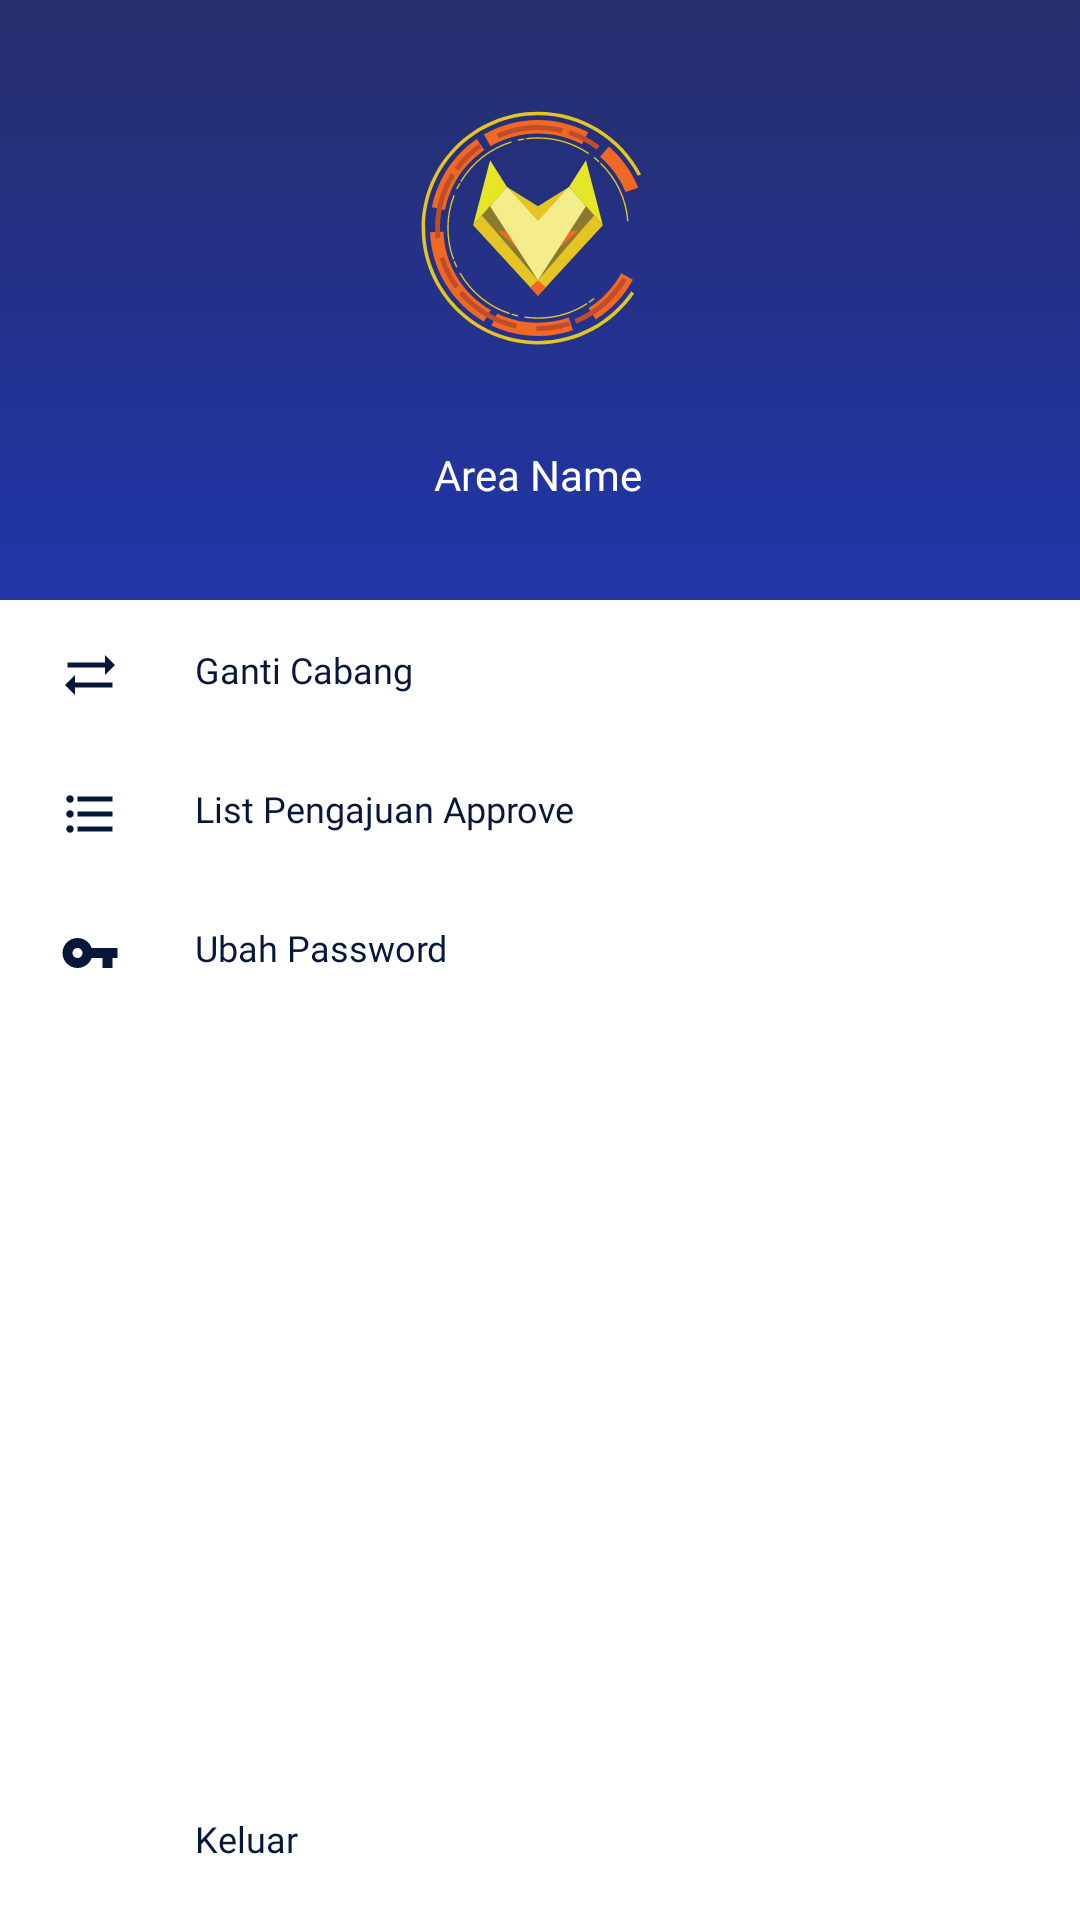

Reconstruct the res/layout file that produces this screen, plus the resources it refers to.
<!-- AndroidManifest.xml: application theme AppTheme -->
<!-- res/layout/nav_drawer.xml -->
<?xml version="1.0" encoding="utf-8"?>
<LinearLayout
    xmlns:android="http://schemas.android.com/apk/res/android"
    xmlns:app="http://schemas.android.com/apk/res-auto"
    xmlns:tools="http://schemas.android.com/tools"
    android:layout_width="match_parent"
    android:layout_height="match_parent"
    android:orientation="vertical"
   >

    <androidx.constraintlayout.widget.ConstraintLayout
        android:layout_width="match_parent"
        android:layout_height="200dp"
        android:background="@drawable/main_bg">

        <ImageView
            android:id="@+id/xfocusLogo"
            android:layout_width="80dp"
            android:layout_height="80dp"
            android:layout_gravity="center"
            android:layout_marginTop="36dp"
            android:src="@drawable/xfocus"
            app:layout_constraintEnd_toEndOf="parent"
            app:layout_constraintHorizontal_bias="0.498"
            app:layout_constraintStart_toStartOf="parent"
            app:layout_constraintTop_toTopOf="parent" />


        <TextView
            android:id="@+id/area_navBar"
            android:layout_width="wrap_content"
            android:layout_height="wrap_content"
            android:fontFamily="@font/poppinsbold"
            android:text="Area Name"
            android:textColor="#ffff"
            android:textSize="14sp"
            app:layout_constraintBottom_toBottomOf="parent"
            app:layout_constraintEnd_toEndOf="parent"
            app:layout_constraintHorizontal_bias="0.498"
            app:layout_constraintStart_toStartOf="parent"
            app:layout_constraintTop_toBottomOf="@+id/xfocusLogo" />
    </androidx.constraintlayout.widget.ConstraintLayout>

<LinearLayout
    android:layout_width="match_parent"
    android:layout_height="match_parent"
    android:orientation="vertical">
<LinearLayout
    android:layout_width="match_parent"
    android:layout_height="wrap_content"
    android:orientation="horizontal"
    android:padding="10dp">
    <ImageView
        android:layout_marginTop="5dp"
        android:layout_marginStart="10dp"
        android:layout_width="60px"
        android:layout_height="60px"
        android:src="@drawable/ic_sync"/>
    <TextView
        android:layout_width="wrap_content"
        android:layout_height="wrap_content"
        android:text="Ganti Cabang"
        android:textSize="12sp"
        android:textColor="@color/colorPrimaryDark"
        android:padding="5dp"
        android:fontFamily="@font/poppinsmedium"
        android:layout_marginLeft="20dp"
        />
</LinearLayout>

    <LinearLayout
        android:layout_width="match_parent"
        android:layout_height="wrap_content"
        android:orientation="horizontal"
        android:padding="10dp">
        <ImageView
            android:layout_marginTop="5dp"
            android:layout_marginStart="10dp"
            android:layout_width="60px"
            android:layout_height="60px"
            android:src="@drawable/ic_list"/>
        <TextView
            android:layout_width="wrap_content"
            android:layout_height="wrap_content"
            android:text="List Pengajuan Approve"
            android:textSize="12sp"
            android:padding="5dp"
            android:textColor="@color/colorPrimaryDark"
            android:fontFamily="@font/poppinsmedium"
            android:layout_marginLeft="20dp"
            />
    </LinearLayout>
    <LinearLayout
        android:layout_width="match_parent"
        android:layout_height="wrap_content"
        android:orientation="horizontal"
        android:padding="10dp">
        <ImageView
            android:layout_marginTop="5dp"
            android:layout_marginStart="10dp"
            android:layout_width="60px"
            android:layout_height="60px"
            android:src="@drawable/ic_key"/>
        <TextView
            android:layout_width="wrap_content"
            android:layout_height="wrap_content"
            android:text="Ubah Password"
            android:textSize="12sp"
            android:padding="5dp"
            android:textColor="@color/colorPrimaryDark"
            android:fontFamily="@font/poppinsmedium"
            android:layout_marginLeft="20dp"
            />
    </LinearLayout>
    <LinearLayout
        android:layout_width="match_parent"
        android:layout_height="match_parent"
        android:orientation="horizontal"
        android:padding="10dp">
        <ImageView
            android:layout_marginStart="10dp"
            android:layout_width="60px"
            android:layout_height="60px"
            android:layout_marginBottom="10dp"
            android:layout_gravity="bottom"
            android:src="@drawable/ic_exit"/>
        <TextView
            android:layout_width="wrap_content"
            android:layout_height="wrap_content"
            android:text="Keluar"
            android:textSize="12sp"
            android:padding="5dp"
            android:layout_marginBottom="2dp"
            android:layout_gravity="bottom"
            android:textColor="@color/colorPrimaryDark"
            android:fontFamily="@font/poppinsmedium"
            android:layout_marginLeft="20dp"
            />
    </LinearLayout>
</LinearLayout>
</LinearLayout>
<!-- resources referenced by this layout -->
<resources>
  <color name="colorPrimaryDark">#06173A</color>
  <!-- drawable ic_key (drawable) -->
  <vector xmlns:android="http://schemas.android.com/apk/res/android"
      android:width="24dp"
      android:height="24dp"
      android:viewportWidth="24"
      android:viewportHeight="24"
      android:tint="@color/colorPrimaryDark">
    <path
        android:fillColor="@android:color/white"
        android:pathData="M12.65,10C11.83,7.67 9.61,6 7,6c-3.31,0 -6,2.69 -6,6s2.69,6 6,6c2.61,0 4.83,-1.67 5.65,-4H17v4h4v-4h2v-4H12.65zM7,14c-1.1,0 -2,-0.9 -2,-2s0.9,-2 2,-2 2,0.9 2,2 -0.9,2 -2,2z"/>
  </vector>
  <!-- drawable ic_list (drawable) -->
  <vector xmlns:android="http://schemas.android.com/apk/res/android"
      android:width="24dp"
      android:height="24dp"
      android:viewportWidth="24"
      android:viewportHeight="24"
      android:tint="@color/colorPrimaryDark">
    <path
        android:fillColor="@android:color/white"
        android:pathData="M4,10.5c-0.83,0 -1.5,0.67 -1.5,1.5s0.67,1.5 1.5,1.5 1.5,-0.67 1.5,-1.5 -0.67,-1.5 -1.5,-1.5zM4,4.5c-0.83,0 -1.5,0.67 -1.5,1.5S3.17,7.5 4,7.5 5.5,6.83 5.5,6 4.83,4.5 4,4.5zM4,16.5c-0.83,0 -1.5,0.68 -1.5,1.5s0.68,1.5 1.5,1.5 1.5,-0.68 1.5,-1.5 -0.67,-1.5 -1.5,-1.5zM7,19h14v-2L7,17v2zM7,13h14v-2L7,11v2zM7,5v2h14L21,5L7,5z"/>
  </vector>
  <!-- drawable ic_sync (drawable) -->
  <vector xmlns:android="http://schemas.android.com/apk/res/android"
      android:width="24dp"
      android:height="24dp"
      android:viewportWidth="24"
      android:viewportHeight="24"
      android:tint="@color/colorPrimaryDark">
    <path
        android:fillColor="@android:color/white"
        android:pathData="M22,8l-4,-4v3H3v2h15v3L22,8z"/>
    <path
        android:fillColor="@android:color/white"
        android:pathData="M2,16l4,4v-3h15v-2H6v-3L2,16z"/>
  </vector>
  <!-- drawable main_bg (drawable) -->
  <?xml version="1.0" encoding="utf-8"?>
  <selector xmlns:android="http://schemas.android.com/apk/res/android">
      <item>
          <shape>
              <gradient
                  android:startColor="#262E6C"
                  android:angle="270"
                  android:endColor="#2135A8"/>
  
          </shape>
      </item>
  </selector>
  <!-- drawable xfocus: vector/xml drawable (drawable, 13474 chars, omitted) -->
  <style name="AppTheme" parent="Theme.MaterialComponents.Light.NoActionBar">
          
          <item name="colorPrimary">#1E2CA3</item>
          <item name="colorPrimaryDark">#1A2688</item>
          <item name="colorAccent">@color/colorPrimaryDark</item>
          <item name="android:actionOverflowButtonStyle">@style/ActionButtonOverflow</item>
  
          
          <item name="actionOverflowButtonStyle">@style/ActionButtonOverflow</item>
      </style>
  <style name="ActionButtonOverflow" parent="@style/Widget.AppCompat.ActionButton.Overflow">
          <item name="android:src">@drawable/ic_baseline_keyboard_arrow_down_24</item>
      </style>
  <!-- drawable ic_baseline_keyboard_arrow_down_24 (drawable) -->
  <vector xmlns:android="http://schemas.android.com/apk/res/android"
      android:width="24dp"
      android:height="24dp"
      android:viewportWidth="24"
      android:viewportHeight="24"
      android:tint="#ffff">
    <path
        android:fillColor="@android:color/white"
        android:pathData="M7.41,8.59L12,13.17l4.59,-4.58L18,10l-6,6 -6,-6 1.41,-1.41z"/>
  </vector>
</resources>
